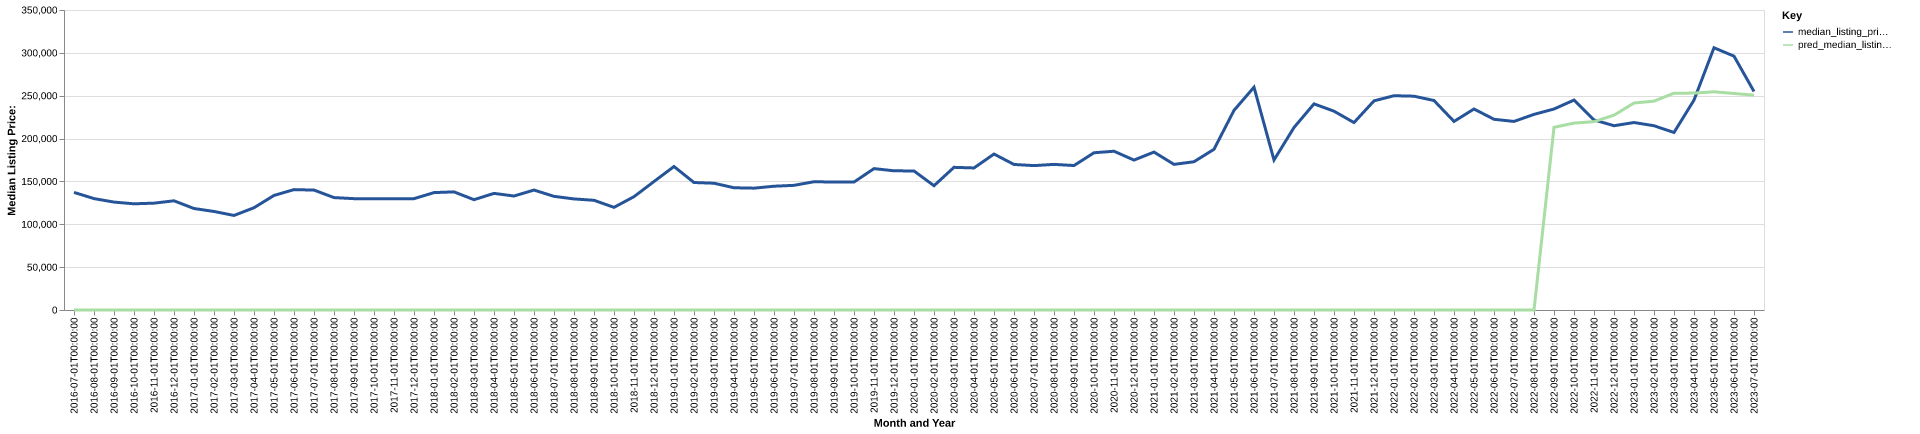

Source data for this figure (header and first rows):
date, time_idx, median_listing_price, thirty_year_interest_rate_five, month, county_name, active_listing_count, median_days_on_market, pred_median_listing_price, month_year
2016-07-01, 0, 137200, 3.72, 7, lawrence, al, 91.0, 79.0, 0, Jul-2016
2016-08-01, 1, 129975, 3.73, 8, lawrence, al, 95.0, 84.0, 0, Aug-2016
2016-09-01, 2, 125900, 3.66, 9, lawrence, al, 103.0, 89.0, 0, Sep-2016
2016-10-01, 3, 123900, 3.64, 10, lawrence, al, 103.0, 89.0, 0, Oct-2016
2016-11-01, 4, 124650, 3.66, 11, lawrence, al, 107.0, 87.0, 0, Nov-2016
2016-12-01, 5, 127400, 3.48, 12, lawrence, al, 103.0, 106.0, 0, Dec-2016
2017-01-01, 6, 118400, 3.45, 1, lawrence, al, 97.0, 117.0, 0, Jan-2017
2017-02-01, 7, 114950, 3.5, 2, lawrence, al, 98.0, 113.0, 0, Feb-2017
2017-03-01, 8, 110313, 3.52, 3, lawrence, al, 96.0, 122.0, 0, Mar-2017
2017-04-01, 9, 119300, 4.03, 4, lawrence, al, 92.0, 100.0, 0, Apr-2017
2017-05-01, 10, 133650, 4.32, 5, lawrence, al, 92.0, 84.0, 0, May-2017
2017-06-01, 11, 140450, 4.2, 6, lawrence, al, 93.0, 70.0, 0, Jun-2017
2017-07-01, 12, 139900, 4.19, 7, lawrence, al, 103.0, 67.0, 0, Jul-2017
2017-08-01, 13, 131150, 4.3, 8, lawrence, al, 110.0, 71.0, 0, Aug-2017
2017-09-01, 14, 129900, 4.1, 9, lawrence, al, 118.0, 70.0, 0, Sep-2017
2017-10-01, 15, 129900, 4.05, 10, lawrence, al, 110.0, 82.0, 0, Oct-2017
2017-11-01, 16, 129900, 3.94, 11, lawrence, al, 102.0, 100.0, 0, Nov-2017
2017-12-01, 17, 129900, 4.03, 12, lawrence, al, 86.0, 119.0, 0, Dec-2017
2018-01-01, 18, 136950, 3.93, 1, lawrence, al, 83.0, 105.0, 0, Jan-2018
2018-02-01, 19, 137825, 3.83, 2, lawrence, al, 87.0, 83.0, 0, Feb-2018
2018-03-01, 20, 128700, 3.94, 3, lawrence, al, 93.0, 69.0, 0, Mar-2018
2018-04-01, 21, 136050, 3.95, 4, lawrence, al, 86.0, 75.0, 0, Apr-2018
2018-05-01, 22, 132975, 3.99, 5, lawrence, al, 88.0, 80.0, 0, May-2018
2018-06-01, 23, 139950, 4.15, 6, lawrence, al, 82.0, 54.0, 0, Jun-2018
2018-07-01, 24, 132600, 4.4, 7, lawrence, al, 84.0, 67.0, 0, Jul-2018
2018-08-01, 25, 129587, 4.46, 8, lawrence, al, 86.0, 62.0, 0, Aug-2018
2018-09-01, 26, 128000, 4.58, 9, lawrence, al, 78.0, 80.0, 0, Sep-2018
2018-10-01, 27, 119750, 4.66, 10, lawrence, al, 81.0, 78.0, 0, Oct-2018
2018-11-01, 28, 132225, 4.62, 11, lawrence, al, 80.0, 69.0, 0, Nov-2018
2018-12-01, 29, 149900, 4.54, 12, lawrence, al, 68.0, 75.0, 0, Dec-2018
2019-01-01, 30, 167400, 4.6, 1, lawrence, al, 62.0, 98.0, 0, Jan-2019
2019-02-01, 31, 148738, 4.72, 2, lawrence, al, 61.0, 106.0, 0, Feb-2019
2019-03-01, 32, 147907, 4.9, 3, lawrence, al, 57.0, 114.0, 0, Mar-2019
2019-04-01, 33, 142620, 4.94, 4, lawrence, al, 56.0, 98.0, 0, Apr-2019
2019-05-01, 34, 142150, 4.75, 5, lawrence, al, 73.0, 61.0, 0, May-2019
2019-06-01, 35, 144400, 4.51, 6, lawrence, al, 80.0, 57.0, 0, Jun-2019
2019-07-01, 36, 145438, 4.41, 7, lawrence, al, 76.0, 61.0, 0, Jul-2019
2019-08-01, 37, 149655, 4.41, 8, lawrence, al, 75.0, 65.0, 0, Aug-2019
2019-09-01, 38, 149286, 4.2, 9, lawrence, al, 71.0, 77.0, 0, Sep-2019
2019-10-01, 39, 149253, 4.14, 10, lawrence, al, 63.0, 89.0, 0, Oct-2019
2019-11-01, 40, 164950, 3.84, 11, lawrence, al, 57.0, 72.0, 0, Nov-2019
2019-12-01, 41, 162400, 3.81, 12, lawrence, al, 57.0, 85.0, 0, Dec-2019
2020-01-01, 42, 162200, 3.75, 1, lawrence, al, 55.0, 64.0, 0, Jan-2020
2020-02-01, 43, 145000, 3.73, 2, lawrence, al, 59.0, 47.0, 0, Feb-2020
2020-03-01, 44, 166450, 3.78, 3, lawrence, al, 51.0, 58.0, 0, Mar-2020
2020-04-01, 45, 165725, 3.75, 4, lawrence, al, 53.0, 80.0, 0, Apr-2020
2020-05-01, 46, 181950, 3.74, 5, lawrence, al, 49.0, 82.0, 0, May-2020
2020-06-01, 47, 169800, 3.72, 6, lawrence, al, 45.0, 66.0, 0, Jun-2020
2020-07-01, 48, 168450, 3.49, 7, lawrence, al, 45.0, 63.0, 0, Jul-2020
2020-08-01, 49, 169900, 3.65, 8, lawrence, al, 39.0, 60.0, 0, Aug-2020
2020-09-01, 50, 168550, 3.33, 9, lawrence, al, 37.0, 69.0, 0, Sep-2020
2020-10-01, 51, 183450, 3.28, 10, lawrence, al, 36.0, 70.0, 0, Oct-2020
2020-11-01, 52, 185225, 3.21, 11, lawrence, al, 31.0, 80.0, 0, Nov-2020
2020-12-01, 53, 174900, 3.07, 12, lawrence, al, 32.0, 85.0, 0, Dec-2020
2021-01-01, 54, 184250, 2.99, 1, lawrence, al, 28.0, 75.0, 0, Jan-2021
2021-02-01, 55, 169900, 2.93, 2, lawrence, al, 27.0, 60.0, 0, Feb-2021
2021-03-01, 56, 172975, 2.88, 3, lawrence, al, 26.0, 67.0, 0, Mar-2021
2021-04-01, 57, 187500, 2.84, 4, lawrence, al, 28.0, 31.0, 0, Apr-2021
2021-05-01, 58, 232900, 2.71, 5, lawrence, al, 28.0, 39.0, 0, May-2021
2021-06-01, 59, 259925, 2.79, 6, lawrence, al, 29.0, 43.0, 0, Jun-2021
... 25 more rows
